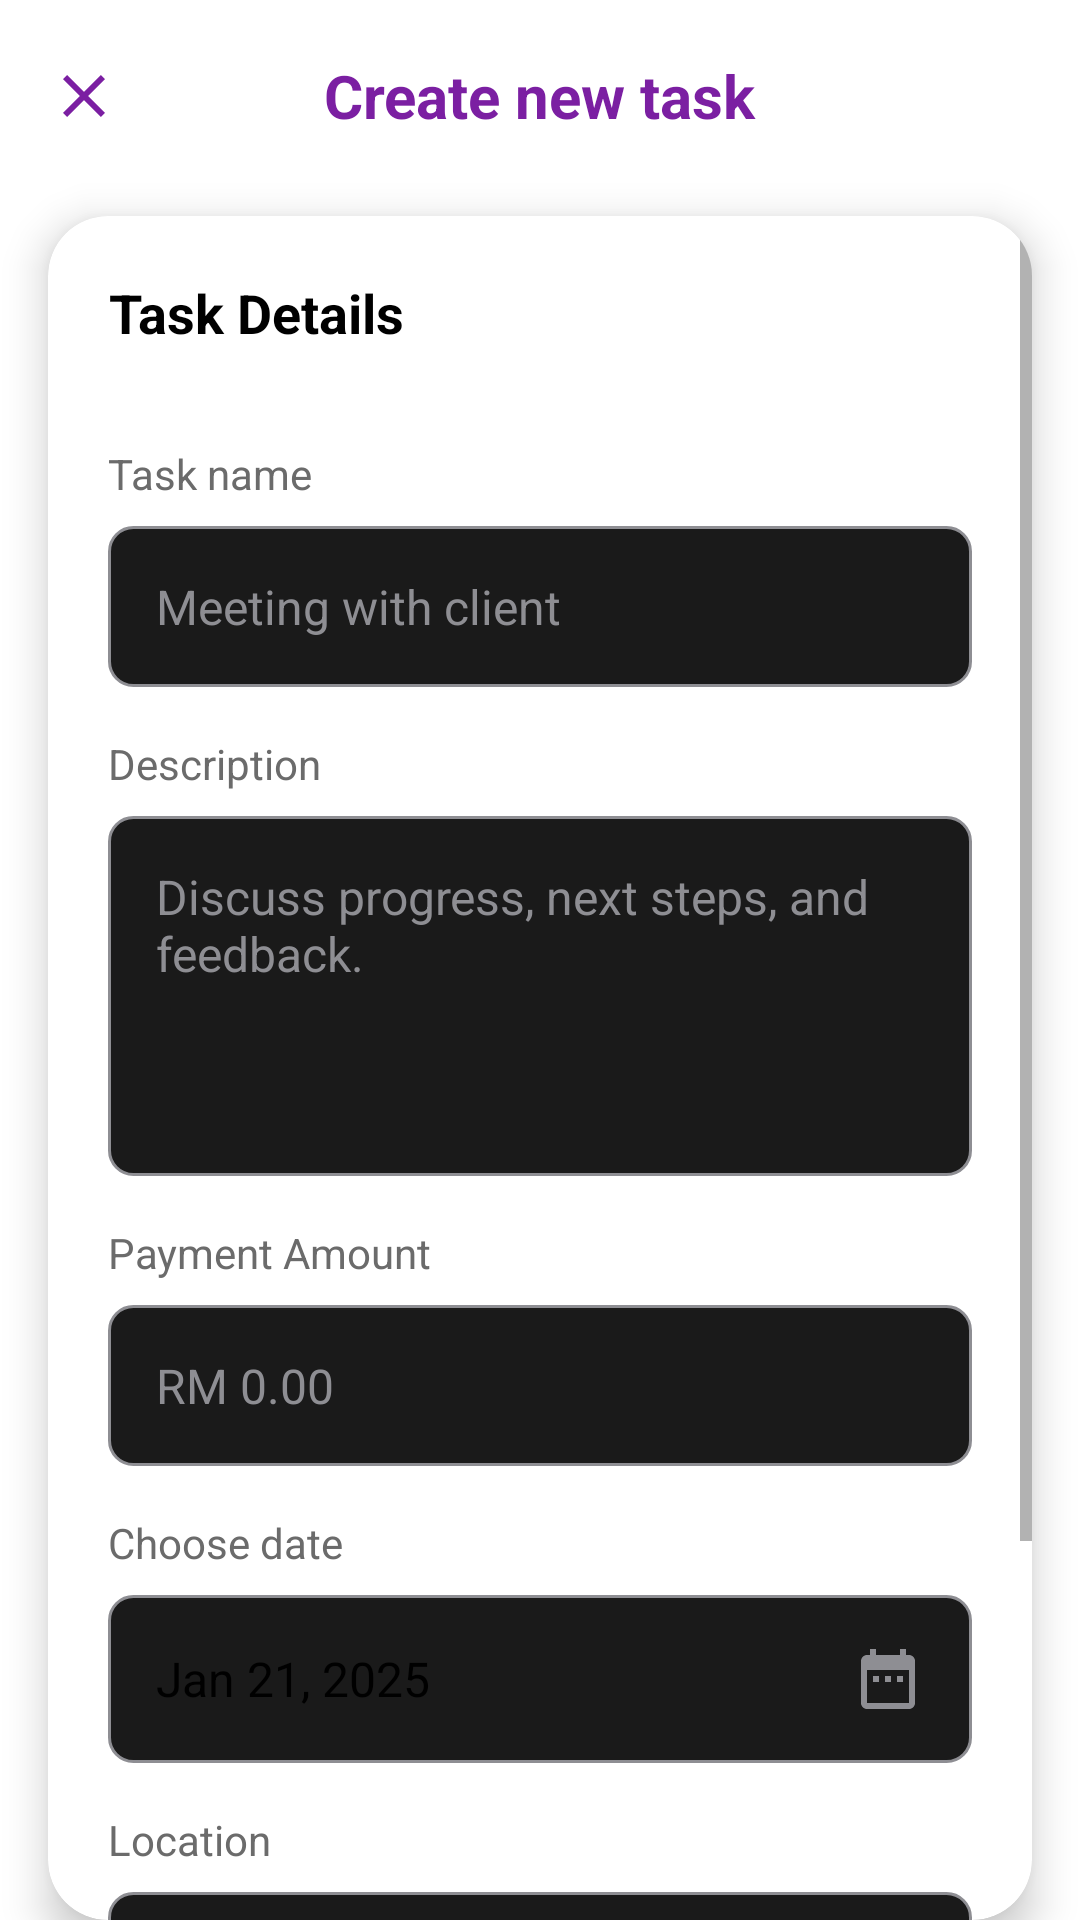

This screen was rendered from an Android layout file. Write that file and the resources it references.
<!-- AndroidManifest.xml: application theme Theme.Assignment2 -->
<!-- res/layout/dialog_add_task_new.xml -->
<?xml version="1.0" encoding="utf-8"?>
<LinearLayout xmlns:android="http://schemas.android.com/apk/res/android"
    xmlns:app="http://schemas.android.com/apk/res-auto"
    android:layout_width="match_parent"
    android:layout_height="wrap_content"
    android:orientation="vertical"
    android:background="@color/background_white">

    

    
    <RelativeLayout
        android:id="@+id/topBar"
        android:layout_width="match_parent"
        android:layout_height="?attr/actionBarSize"
        android:background="@color/background_white">

        <ImageView
            android:id="@+id/closeButton"
            android:layout_width="wrap_content"
            android:layout_height="wrap_content"
            android:layout_alignParentStart="true"
            android:layout_centerVertical="true"
            android:contentDescription="@string/close_button_description"
            android:padding="16dp"
            android:src="@drawable/ic_close"
            app:tint="@color/blue"/>

        <TextView
            android:id="@+id/titleTextView"
            android:layout_width="wrap_content"
            android:layout_height="wrap_content"
            android:layout_centerInParent="true"
            android:text="@string/create_new_task_title"
            android:textColor="@color/blue"
            android:textSize="20sp"
            android:textStyle="bold"/>

    </RelativeLayout>

    <androidx.cardview.widget.CardView
        android:layout_width="match_parent"
        android:layout_height="wrap_content"
        android:layout_marginTop="8dp"
        android:layout_marginHorizontal="16dp"
        app:cardCornerRadius="20dp"
        app:cardElevation="8dp"
        app:cardBackgroundColor="@color/card_white">

        <ScrollView
            android:layout_width="match_parent"
            android:layout_height="wrap_content"
            android:maxHeight="600dp">

            <LinearLayout
                android:layout_width="match_parent"
                android:layout_height="wrap_content"
                android:orientation="vertical"
                android:padding="20dp">

                
                <TextView
                    android:layout_width="wrap_content"
                    android:layout_height="wrap_content"
                    android:text="Task Details"
                    android:textColor="@color/text_dark"
                    android:textSize="18sp"
                    android:textStyle="bold"
                    android:gravity="center"
                    android:layout_marginBottom="16dp" />

                
                <TextView
                    android:layout_width="wrap_content"
                    android:layout_height="wrap_content"
                    android:text="@string/task_name_label"
                    android:textColor="@color/text_grey"
                    android:textSize="14sp"
                    android:layout_marginTop="16dp" />

                <com.google.android.material.textfield.TextInputEditText
                    android:id="@+id/editTextTitle"
                    android:layout_width="match_parent"
                    android:layout_height="wrap_content"
                    android:hint="@string/task_name_hint"
                    android:textColorHint="@color/text_light_grey"
                    android:textColor="@color/text_dark"
                    android:textSize="16sp"
                    android:background="@drawable/edittext_background"
                    android:padding="16dp"
                    android:inputType="textCapSentences"
                    android:layout_marginTop="8dp" />

                
                <TextView
                    android:layout_width="wrap_content"
                    android:layout_height="wrap_content"
                    android:text="@string/description_label"
                    android:textColor="@color/text_grey"
                    android:textSize="14sp"
                    android:layout_marginTop="16dp" />

                <com.google.android.material.textfield.TextInputEditText
                    android:id="@+id/editTextDescription"
                    android:layout_width="match_parent"
                    android:layout_height="120dp"
                    android:gravity="top|start"
                    android:hint="@string/description_hint"
                    android:textColorHint="@color/text_light_grey"
                    android:textColor="@color/text_dark"
                    android:textSize="16sp"
                    android:background="@drawable/edittext_background"
                    android:padding="16dp"
                    android:inputType="textMultiLine"
                    android:layout_marginTop="8dp" />

                
                <TextView
                    android:layout_width="wrap_content"
                    android:layout_height="wrap_content"
                    android:text="@string/payment_amount_label"
                    android:textColor="@color/text_grey"
                    android:textSize="14sp"
                    android:layout_marginTop="16dp" />

                <com.google.android.material.textfield.TextInputEditText
                    android:id="@+id/editTextPayment"
                    android:layout_width="match_parent"
                    android:layout_height="wrap_content"
                    android:hint="RM 0.00"
                    android:textColorHint="@color/text_light_grey"
                    android:textColor="@color/text_dark"
                    android:textSize="16sp"
                    android:background="@drawable/edittext_background"
                    android:padding="16dp"
                    android:inputType="numberDecimal"
                    android:layout_marginTop="8dp" />

                
                <TextView
                    android:layout_width="wrap_content"
                    android:layout_height="wrap_content"
                    android:text="@string/choose_date_label"
                    android:textColor="@color/text_grey"
                    android:textSize="14sp"
                    android:layout_marginTop="16dp" />

                <RelativeLayout
                    android:id="@+id/datePickerLayout"
                    android:layout_width="match_parent"
                    android:layout_height="wrap_content"
                    android:background="@drawable/edittext_background"
                    android:padding="16dp"
                    android:layout_marginTop="8dp">

                    <TextView
                        android:id="@+id/editTextDate"
                        android:layout_width="wrap_content"
                        android:layout_height="wrap_content"
                        android:text="@string/default_date"
                        android:textColor="@color/text_dark"
                        android:textSize="16sp"
                        android:layout_alignParentStart="true"
                        android:layout_centerVertical="true"/>

                    <ImageView
                        android:layout_width="wrap_content"
                        android:layout_height="wrap_content"
                        android:src="@drawable/ic_calendar"
                        android:layout_alignParentEnd="true"
                        android:layout_centerVertical="true"
                        android:contentDescription="@string/calendar_icon_description" />
                </RelativeLayout>

                
                <TextView
                    android:layout_width="wrap_content"
                    android:layout_height="wrap_content"
                    android:text="@string/location_label"
                    android:textColor="@color/text_grey"
                    android:textSize="14sp"
                    android:layout_marginTop="16dp" />

                <LinearLayout
                    android:id="@+id/locationClickArea"
                    android:layout_width="match_parent"
                    android:layout_height="wrap_content"
                    android:orientation="horizontal"
                    android:background="@drawable/edittext_background"
                    android:padding="16dp"
                    android:layout_marginTop="8dp"
                    android:gravity="center_vertical"
                    android:clickable="true"
                    android:focusable="true">

                    <TextView
                        android:id="@+id/editTextLocation"
                        android:layout_width="0dp"
                        android:layout_height="wrap_content"
                        android:layout_weight="1"
                        android:text="Tap to select location"
                        android:textColor="@color/text_light_grey"
                        android:textSize="16sp"
                        android:minHeight="24dp"
                        android:gravity="center_vertical" />

                    <ImageView
                        android:layout_width="24dp"
                        android:layout_height="24dp"
                        android:src="@drawable/ic_search"
                        android:layout_marginStart="8dp"
                        android:alpha="0.6" />

                </LinearLayout>

                
                <LinearLayout
                    android:layout_width="match_parent"
                    android:layout_height="wrap_content"
                    android:orientation="vertical"
                    android:layout_marginTop="16dp"
                    android:visibility="gone">

                    <FrameLayout
                        android:id="@+id/mapContainer"
                        android:layout_width="match_parent"
                        android:layout_height="200dp"
                        android:background="#f0f0f0">

                        <com.google.android.gms.maps.MapView
                            android:id="@+id/mapView"
                            android:layout_width="match_parent"
                            android:layout_height="match_parent" />

                    </FrameLayout>
                </LinearLayout>



                
                <com.google.android.material.button.MaterialButton
                    android:id="@+id/createTaskButton"
                    android:layout_width="match_parent"
                    android:layout_height="56dp"
                    android:layout_marginTop="24dp"
                    android:layout_marginBottom="16dp"
                    android:elevation="8dp"
                    android:text="@string/create_task_button_text"
                    android:textColor="@color/white"
                    android:textSize="16sp"
                    android:textStyle="bold"
                    app:backgroundTint="@color/blue"
                    app:cornerRadius="28dp" />

            </LinearLayout>
        </ScrollView>
    </androidx.cardview.widget.CardView>
</LinearLayout>
<!-- resources referenced by this layout -->
<resources>
  <color name="background_white">#FFFFFF</color>
  <color name="blue">@color/accent_blue</color>
  <color name="card_white">@color/background_white</color>
  <color name="text_dark">@color/text_primary_black</color>
  <color name="text_grey">@color/text_secondary_gray</color>
  <color name="text_light_grey">@color/text_tertiary_light_gray</color>
  <color name="white">@color/background_white</color>
  <!-- drawable edittext_background (drawable) -->
  <?xml version="1.0" encoding="utf-8"?>
  <shape xmlns:android="http://schemas.android.com/apk/res/android"
      android:shape="rectangle">
      
      <solid android:color="@color/purple_dark_bg" />
      <stroke 
          android:width="1dp"
          android:color="@color/text_hint_gray" />
      <corners android:radius="8dp" />
      
  </shape>
  <!-- drawable ic_calendar (drawable) -->
  <vector xmlns:android="http://schemas.android.com/apk/res/android"
      android:width="24dp"
      android:height="24dp"
      android:viewportWidth="24"
      android:viewportHeight="24"
      android:tint="@color/text_hint_gray">
    <path
        android:fillColor="@android:color/white"
        android:pathData="M9,11L7,11v2h2v-2zM13,11h-2v2h2v-2zM17,11h-2v2h2v-2zM19,4h-1L18,2h-2v2L8,4L8,2L6,2v2L5,4c-1.11,0 -1.99,0.9 -1.99,2L3,20c0,1.1 0.89,2 2,2h14c1.1,0 2,-0.9 2,-2L21,6c0,-1.1 -0.9,-2 -2,-2zM19,20L5,20L5,9h14v11z"/>
  </vector>
  <!-- drawable ic_close (drawable) -->
  <vector xmlns:android="http://schemas.android.com/apk/res/android"
      android:width="24dp"
      android:height="24dp"
      android:viewportWidth="24"
      android:viewportHeight="24"
      android:tint="@color/text_white">
    <path
        android:fillColor="@android:color/white"
        android:pathData="M19,6.41L17.59,5 12,10.59 6.41,5 5,6.41 10.59,12 5,17.59 6.41,19 12,13.41 17.59,19 19,17.59 13.41,12z"/>
  </vector>
  <string name="calendar_icon_description">Calendar icon</string>
  <string name="choose_date_label">Choose date</string>
  <string name="close_button_description">Close screen</string>
  <string name="create_new_task_title">Create new task</string>
  <string name="create_task_button_text">Create Task</string>
  <string name="default_date">Jan 21, 2025</string>
  <string name="description_hint">Discuss progress, next steps, and feedback.</string>
  <string name="description_label">Description</string>
  <string name="location_label">Location</string>
  <string name="payment_amount_label">Payment Amount</string>
  <string name="task_name_hint">Meeting with client</string>
  <string name="task_name_label">Task name</string>
  <style name="Theme.Assignment2" parent="Base.Theme.Assignment2" />
  <color name="accent_blue">#7B1FA2</color>
  <color name="text_primary_black">#000000</color>
  <color name="text_secondary_gray">#6B6B6B</color>
  <color name="text_tertiary_light_gray">#8E8E93</color>
  <color name="purple_dark_bg">@color/primary_dark_gray</color>
  <color name="text_hint_gray">@color/text_tertiary_light_gray</color>
  <color name="text_white">#FFFFFF</color>
  <color name="primary_dark_gray">#1A1A1A</color>
  <color name="primary_blue">#6200EE</color>
  <color name="primary_purple_dark_new">#3700B3</color>
  <color name="primary_purple">@color/accent_blue</color>
</resources>
